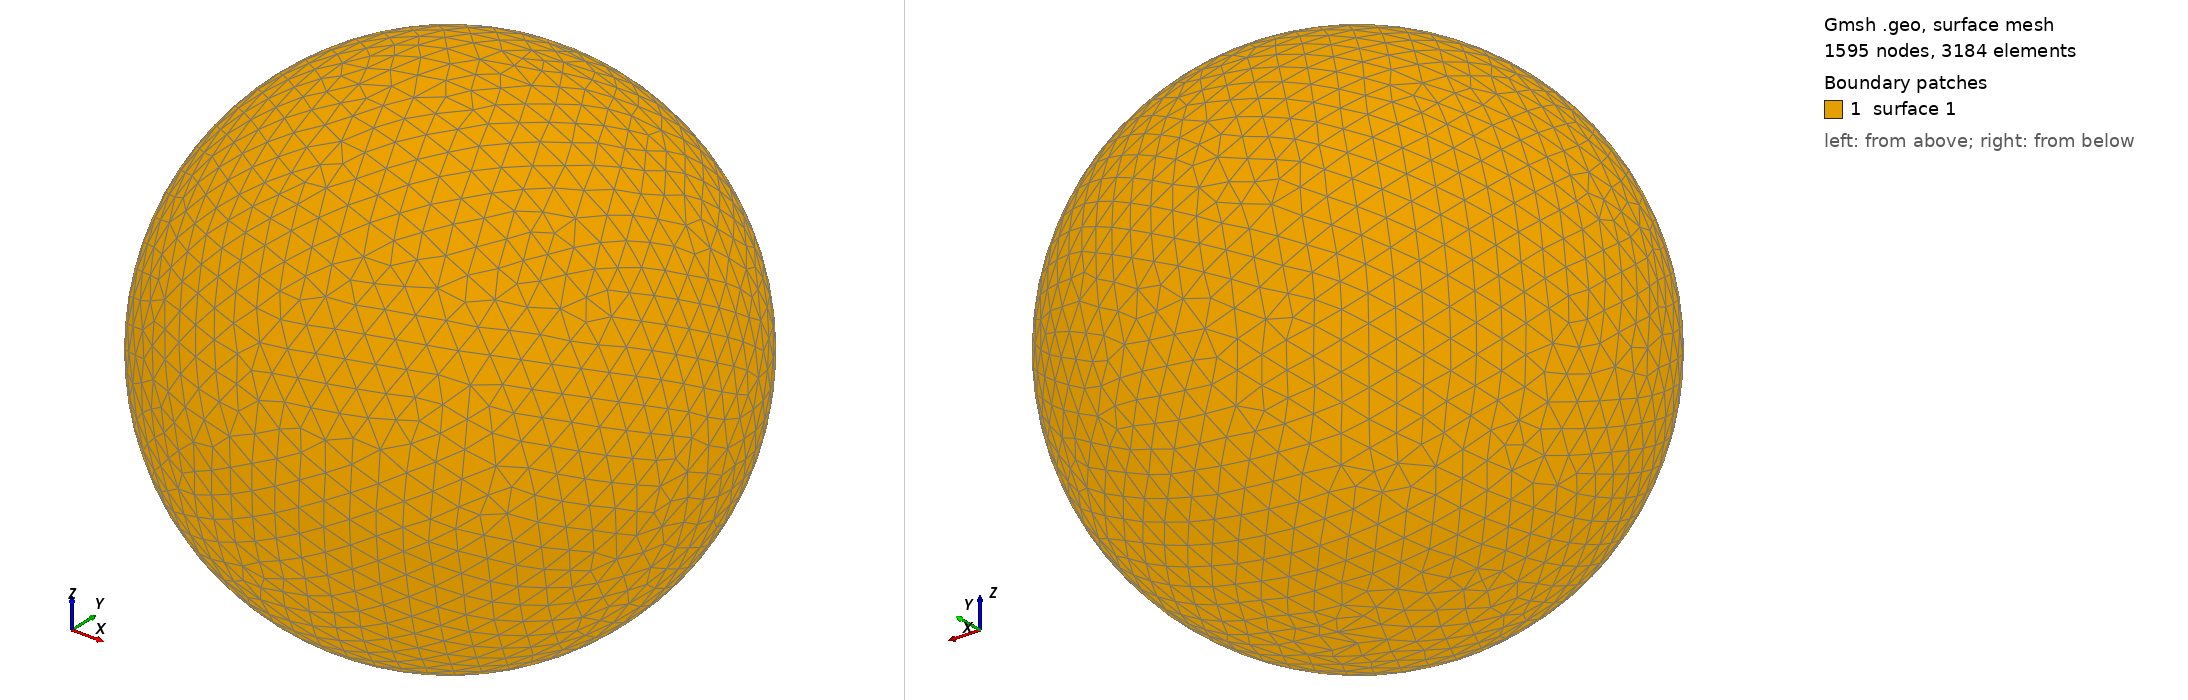

Gmsh geometry script, surface-meshed: 1595 nodes, 3184 surface elements. Boundary patches (legend numbers): 1 surface 1. Left view from above one corner, right view from below the opposite corner. The script declares no physical surfaces, so the legend lists its geometric surfaces. The drawing asked Gmsh for element sizes between 1% and 20% of the model's largest extent; the script's own settings can give other sizes.

=== shot2848.geo (drawn) ===
SetFactory("OpenCASCADE");
Point(1) = {0,0,0,0};
Sphere(1) = {0,0,0,0.86230000};
MeshSize{ PointsOf{ Surface{:}; } } = 0.086230000;
Mesh.ElementOrder=1;
Mesh.Format=39;
